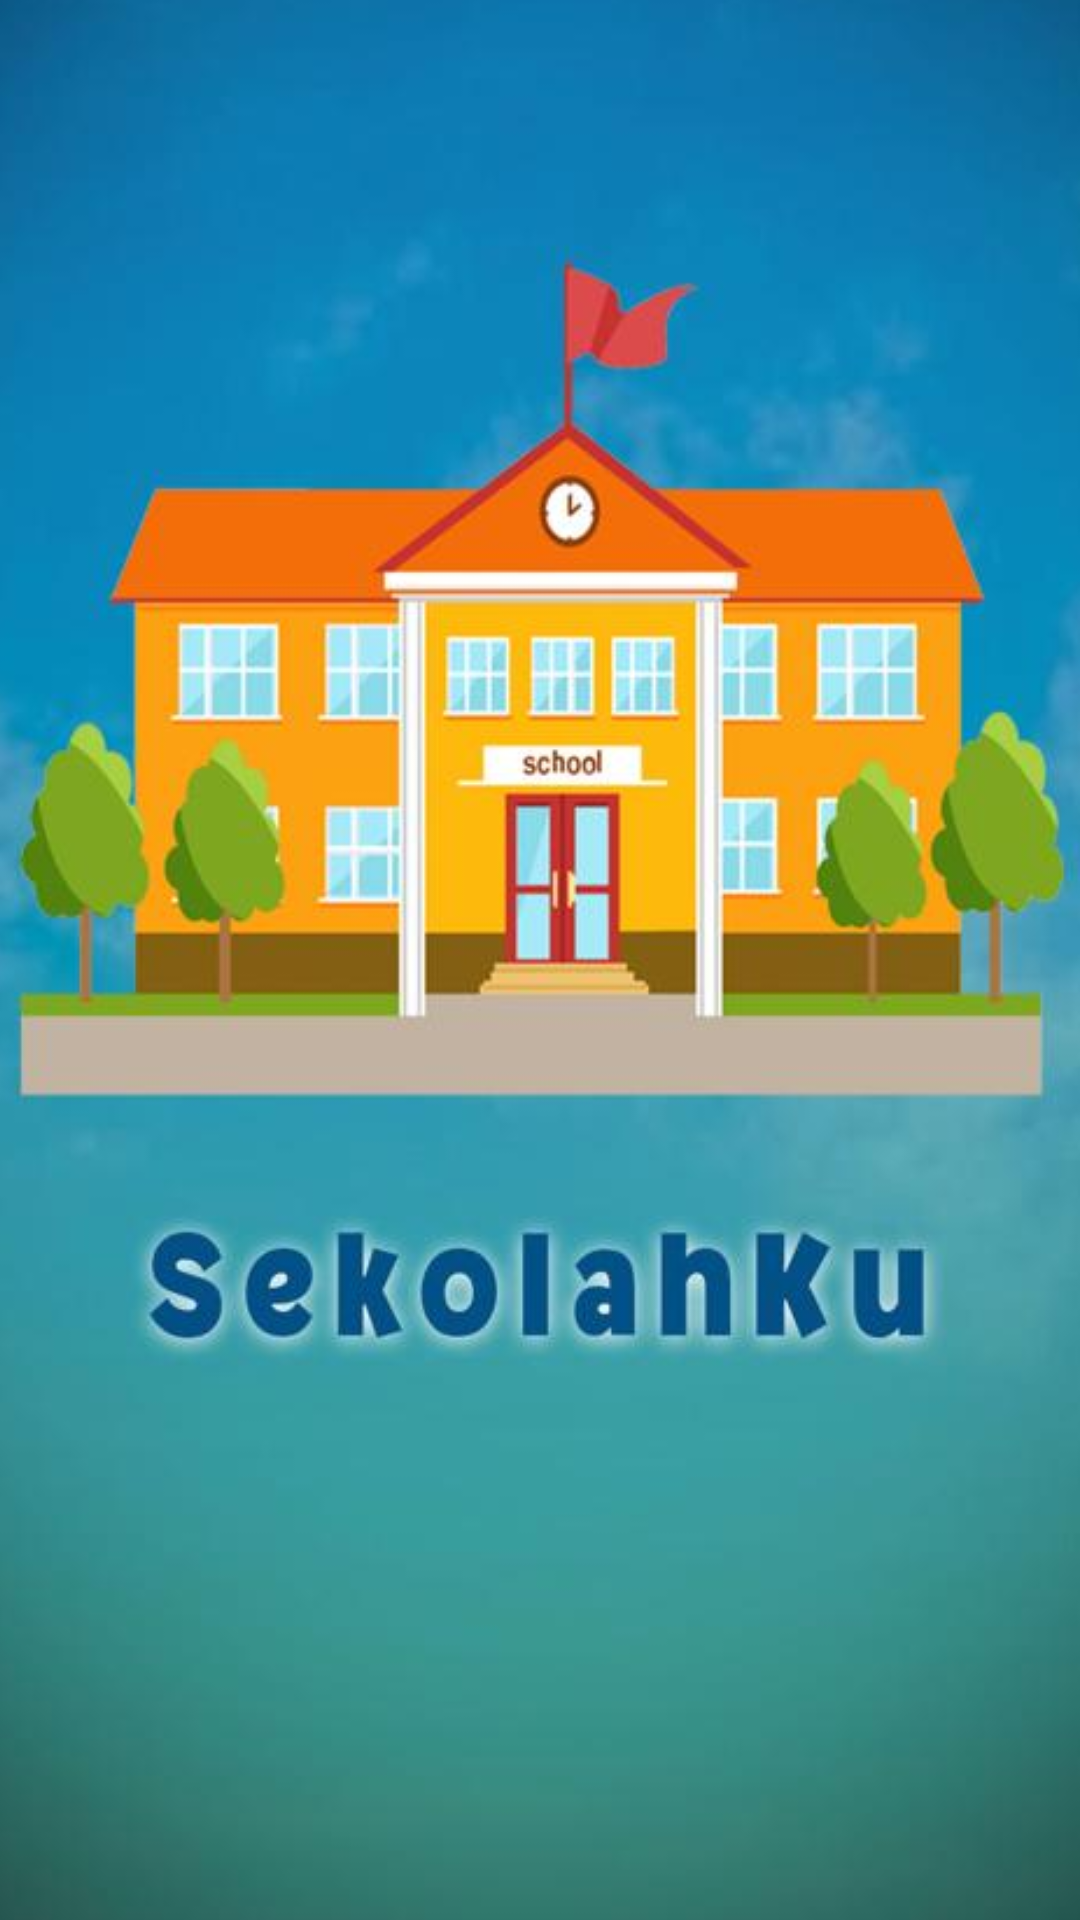

Here is an Android app screen rendered from its layout file. Give the layout XML and the strings, colors and styles it references.
<!-- AndroidManifest.xml: activity theme Theme.sekolah.NoActionBar -->
<!-- res/layout/activity_splash.xml -->
<?xml version="1.0" encoding="utf-8"?>
<androidx.constraintlayout.widget.ConstraintLayout
    xmlns:android="http://schemas.android.com/apk/res/android"
    xmlns:app="http://schemas.android.com/apk/res-auto"
    xmlns:tools="http://schemas.android.com/tools"
    android:layout_width="match_parent"
    android:layout_height="match_parent"
    tools:context=".SplashActivity">

    <ImageView
        android:layout_width="438dp"
        android:layout_height="796dp"
        android:layout_centerInParent="true"
        android:backgroundTint="#FFFFFF"
        android:scaleType="centerCrop"
        android:src="@drawable/splash"
        app:layout_constraintBottom_toBottomOf="parent"
        app:layout_constraintEnd_toEndOf="parent"
        app:layout_constraintHorizontal_bias="0.518"
        app:layout_constraintStart_toStartOf="parent"
        app:layout_constraintTop_toTopOf="parent"
        app:layout_constraintVertical_bias="0.753"
        tools:ignore="MissingConstraints" />

</androidx.constraintlayout.widget.ConstraintLayout>
<!-- resources referenced by this layout -->
<resources>
  <!-- drawable splash: jpeg bitmap (drawable, 34685 bytes) -->
  <style name="Theme.sekolah.NoActionBar">
          <item name="windowActionBar">false</item>
          <item name="windowNoTitle">true</item>
      </style>
</resources>
